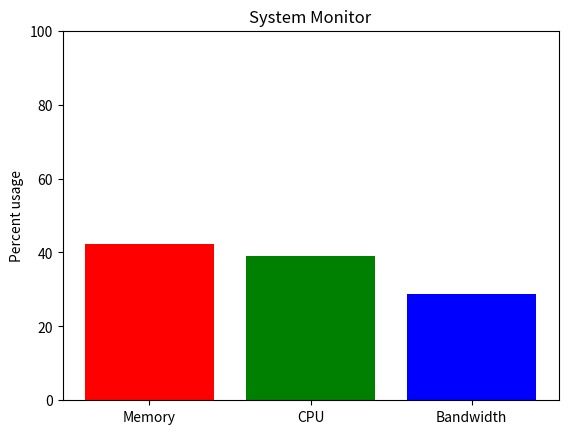

Here is the Python script that generated this plot:
import time
import matplotlib.pyplot as plt
import numpy as np


def get_memory(t):
    "Simulate a function that returns system memory"
    return 100 * (0.5 + 0.5 * np.sin(0.5 * np.pi * t))


def get_cpu(t):
    "Simulate a function that returns cpu usage"
    return 100 * (0.5 + 0.5 * np.sin(0.2 * np.pi * (t - 0.25)))


def get_net(t):
    "Simulate a function that returns network bandwidth"
    return 100 * (0.5 + 0.5 * np.sin(0.7 * np.pi * (t - 0.1)))


def get_stats(t):
    return get_memory(t), get_cpu(t), get_net(t)

fig, ax = plt.subplots()
ind = np.arange(1, 4)

# show the figure, but do not block
plt.show(block=False)


pm, pc, pn = plt.bar(ind, get_stats(0))
pm.set_facecolor('r')
pc.set_facecolor('g')
pn.set_facecolor('b')
ax.set_xticks(ind)
ax.set_xticklabels(['Memory', 'CPU', 'Bandwidth'])
ax.set_ylim([0, 100])
ax.set_ylabel('Percent usage')
ax.set_title('System Monitor')

start = time.time()
for i in range(200):  # run for a little while
    m, c, n = get_stats(i / 10.0)

    # update the animated artists
    pm.set_height(m)
    pc.set_height(c)
    pn.set_height(n)

    # ask the canvas to re-draw itself the next time it
    # has a chance.
    # For most of the GUI backends this adds an event to the queue
    # of the GUI frameworks event loop.
    fig.canvas.draw_idle()
    try:
        # make sure that the GUI framework has a chance to run its event loop
        # and clear any GUI events.  This needs to be in a try/except block
        # because the default implementation of this method is to raise
        # NotImplementedError
        fig.canvas.flush_events()
    except NotImplementedError:
        pass

stop = time.time()
print("{fps:.1f} frames per second".format(fps=200 / (stop - start)))
